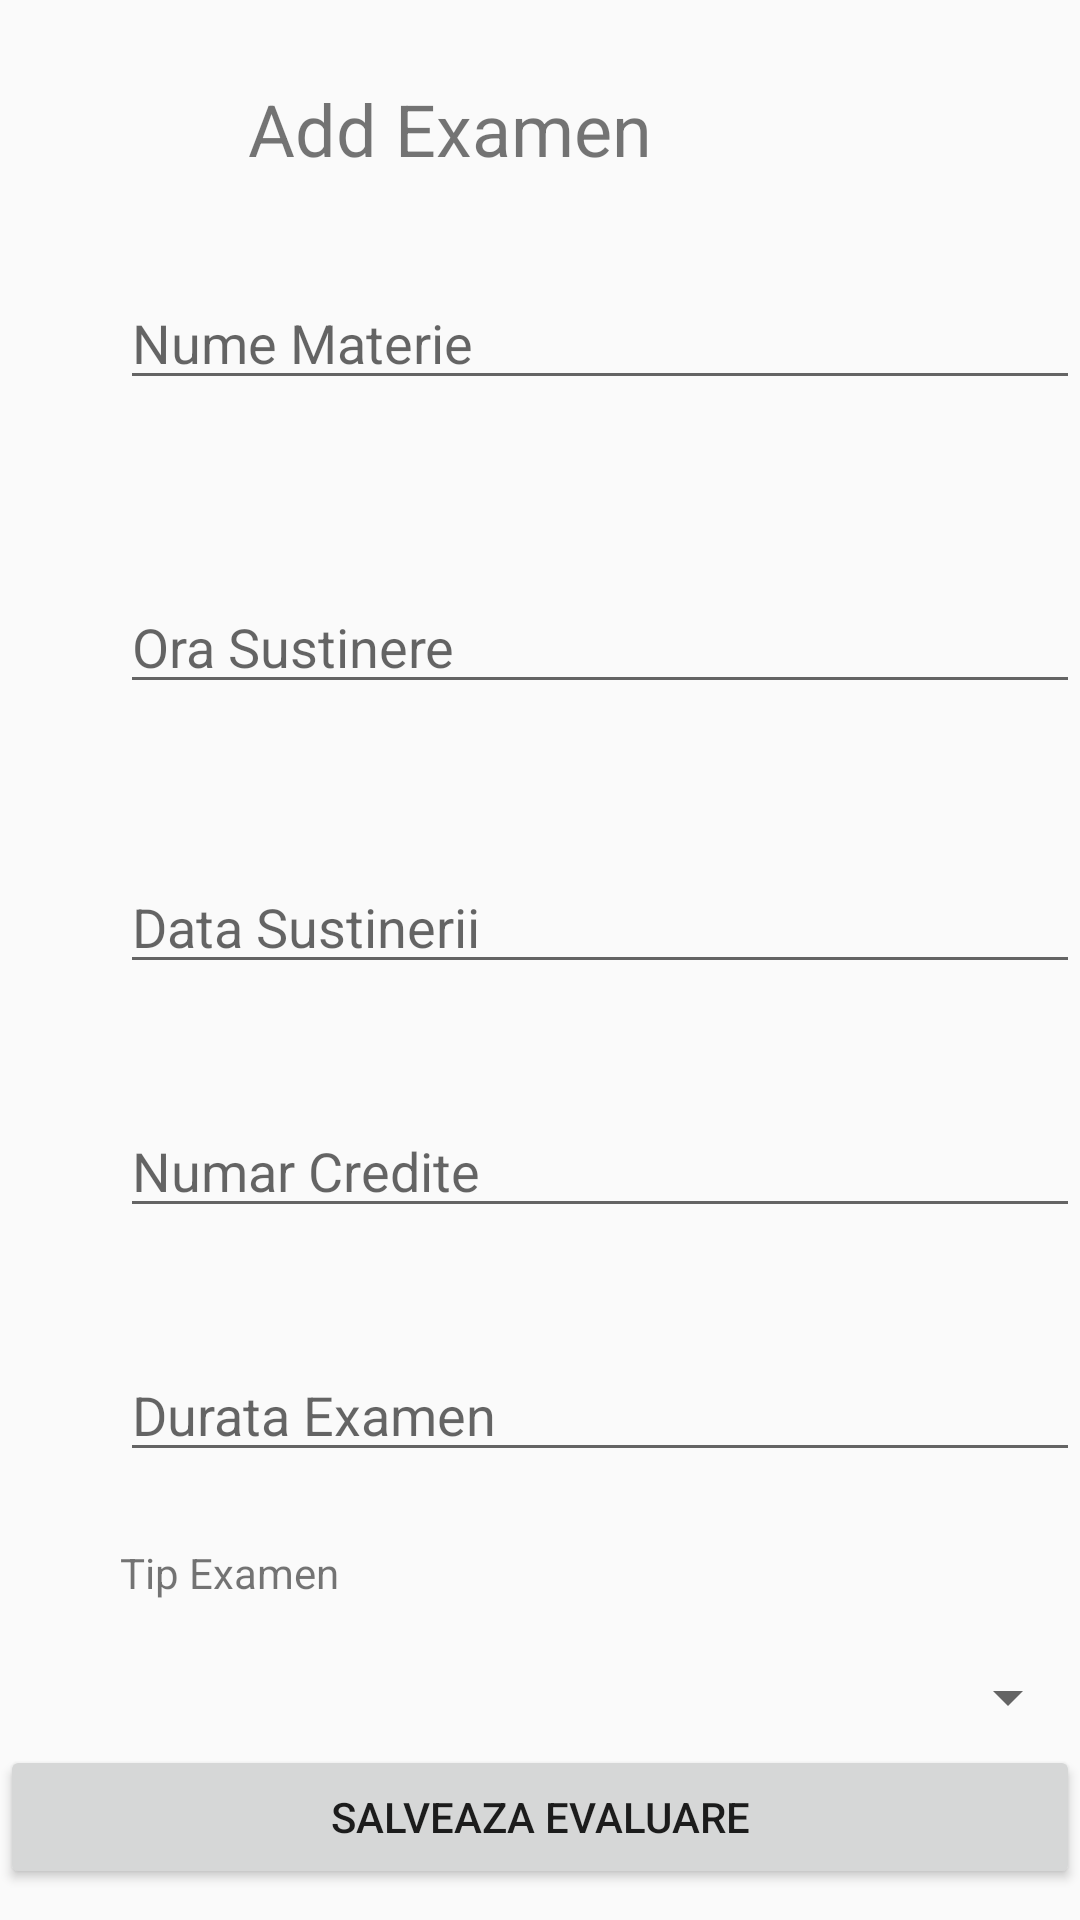

This screen was rendered from an Android layout file. Write that file and the resources it references.
<!-- AndroidManifest.xml: application theme AppTheme -->
<!-- res/layout/activity_add_exam.xml -->
<?xml version="1.0" encoding="utf-8"?>
<androidx.constraintlayout.widget.ConstraintLayout xmlns:android="http://schemas.android.com/apk/res/android"
    xmlns:app="http://schemas.android.com/apk/res-auto"
    xmlns:tools="http://schemas.android.com/tools"
    android:layout_width="match_parent"
    android:layout_height="match_parent"
    tools:context=".AddExamActivity">

    <EditText
        android:id="@+id/editNumeMaterie"
        android:layout_width="match_parent"
        android:layout_height="wrap_content"
        android:layout_marginStart="40dp"
        android:layout_marginTop="92dp"
        android:ems="10"
        android:hint="Nume Materie"
        app:layout_constraintStart_toStartOf="parent"
        app:layout_constraintTop_toTopOf="parent" />

    <EditText
        android:id="@+id/editTextOra"
        android:layout_width="match_parent"
        android:layout_height="wrap_content"
        android:layout_marginStart="40dp"
        android:layout_marginTop="60dp"
        android:ems="10"
        android:hint="Ora Sustinere"
        app:layout_constraintStart_toStartOf="parent"
        app:layout_constraintTop_toBottomOf="@+id/editNumeMaterie" />

    <EditText
        android:id="@+id/editTextDate"
        android:layout_width="match_parent"
        android:layout_height="wrap_content"
        android:layout_marginStart="40dp"
        android:layout_marginTop="52dp"
        android:ems="10"
        android:inputType="date"
        android:hint="Data Sustinerii"
        app:layout_constraintStart_toStartOf="parent"
        app:layout_constraintTop_toBottomOf="@+id/editTextOra" />

    <EditText
        android:id="@+id/editTextNumarCredite"
        android:layout_width="match_parent"
        android:layout_height="wrap_content"
        android:layout_marginStart="40dp"
        android:layout_marginTop="40dp"
        android:ems="10"
        android:hint="Numar Credite"
        android:inputType="number"
        app:layout_constraintStart_toStartOf="parent"
        app:layout_constraintTop_toBottomOf="@+id/editTextDate" />

    <EditText
        android:id="@+id/editTextDurataExam"
        android:layout_width="match_parent"
        android:layout_height="wrap_content"
        android:layout_marginStart="40dp"
        android:layout_marginTop="40dp"
        android:ems="10"
        android:hint="Durata Examen"
        android:inputType="number"
        app:layout_constraintStart_toStartOf="parent"
        app:layout_constraintTop_toBottomOf="@+id/editTextNumarCredite" />

    <Spinner
        android:id="@+id/spinnerGenExam"
        android:layout_width="match_parent"
        android:layout_height="wrap_content"
        android:layout_marginTop="20dp"
        app:layout_constraintStart_toStartOf="parent"
        app:layout_constraintTop_toBottomOf="@+id/textViewExamen" />

    <TextView
        android:id="@+id/textViewExamen"
        android:layout_width="wrap_content"
        android:layout_height="wrap_content"
        android:layout_marginStart="40dp"
        android:layout_marginTop="24dp"
        android:text="Tip Examen"
        app:layout_constraintStart_toStartOf="parent"
        app:layout_constraintTop_toBottomOf="@+id/editTextDurataExam" />


    <Button
        android:id="@+id/btnSaveExam"
        android:layout_width="360dp"
        android:layout_height="48dp"
        android:text="Salveaza Evaluare"
        app:layout_constraintBottom_toBottomOf="parent"
        app:layout_constraintEnd_toEndOf="parent"
        app:layout_constraintHorizontal_bias="0.49"
        app:layout_constraintStart_toStartOf="parent"
        app:layout_constraintTop_toBottomOf="@+id/spinnerGenExam"
        app:layout_constraintVertical_bias="0.287" />

    <TextView
        android:id="@+id/tvAddExam"
        android:layout_width="195dp"
        android:layout_height="39dp"
        android:text="Add Examen"
        android:textSize="24sp"
        app:layout_constraintBottom_toTopOf="@+id/editNumeMaterie"
        app:layout_constraintEnd_toEndOf="parent"
        app:layout_constraintStart_toStartOf="parent"
        app:layout_constraintTop_toTopOf="parent" />

</androidx.constraintlayout.widget.ConstraintLayout>
<!-- resources referenced by this layout -->
<resources>
  <style name="AppTheme" parent="Theme.AppCompat.Light.NoActionBar">
          
          <item name="colorPrimary">@color/colorPrimary</item>
          <item name="colorPrimaryDark">@color/colorPrimaryDark</item>
          <item name="colorAccent">@color/colorAccent</item>
          <item name="colorBackground">@color/backgroundLight</item>
      </style>
  <color name="colorPrimary">#673AB7</color>
  <color name="colorPrimaryDark">#512DA8</color>
  <color name="colorAccent">#FF5252</color>
  <color name="backgroundLight">#ffffff</color>
</resources>
